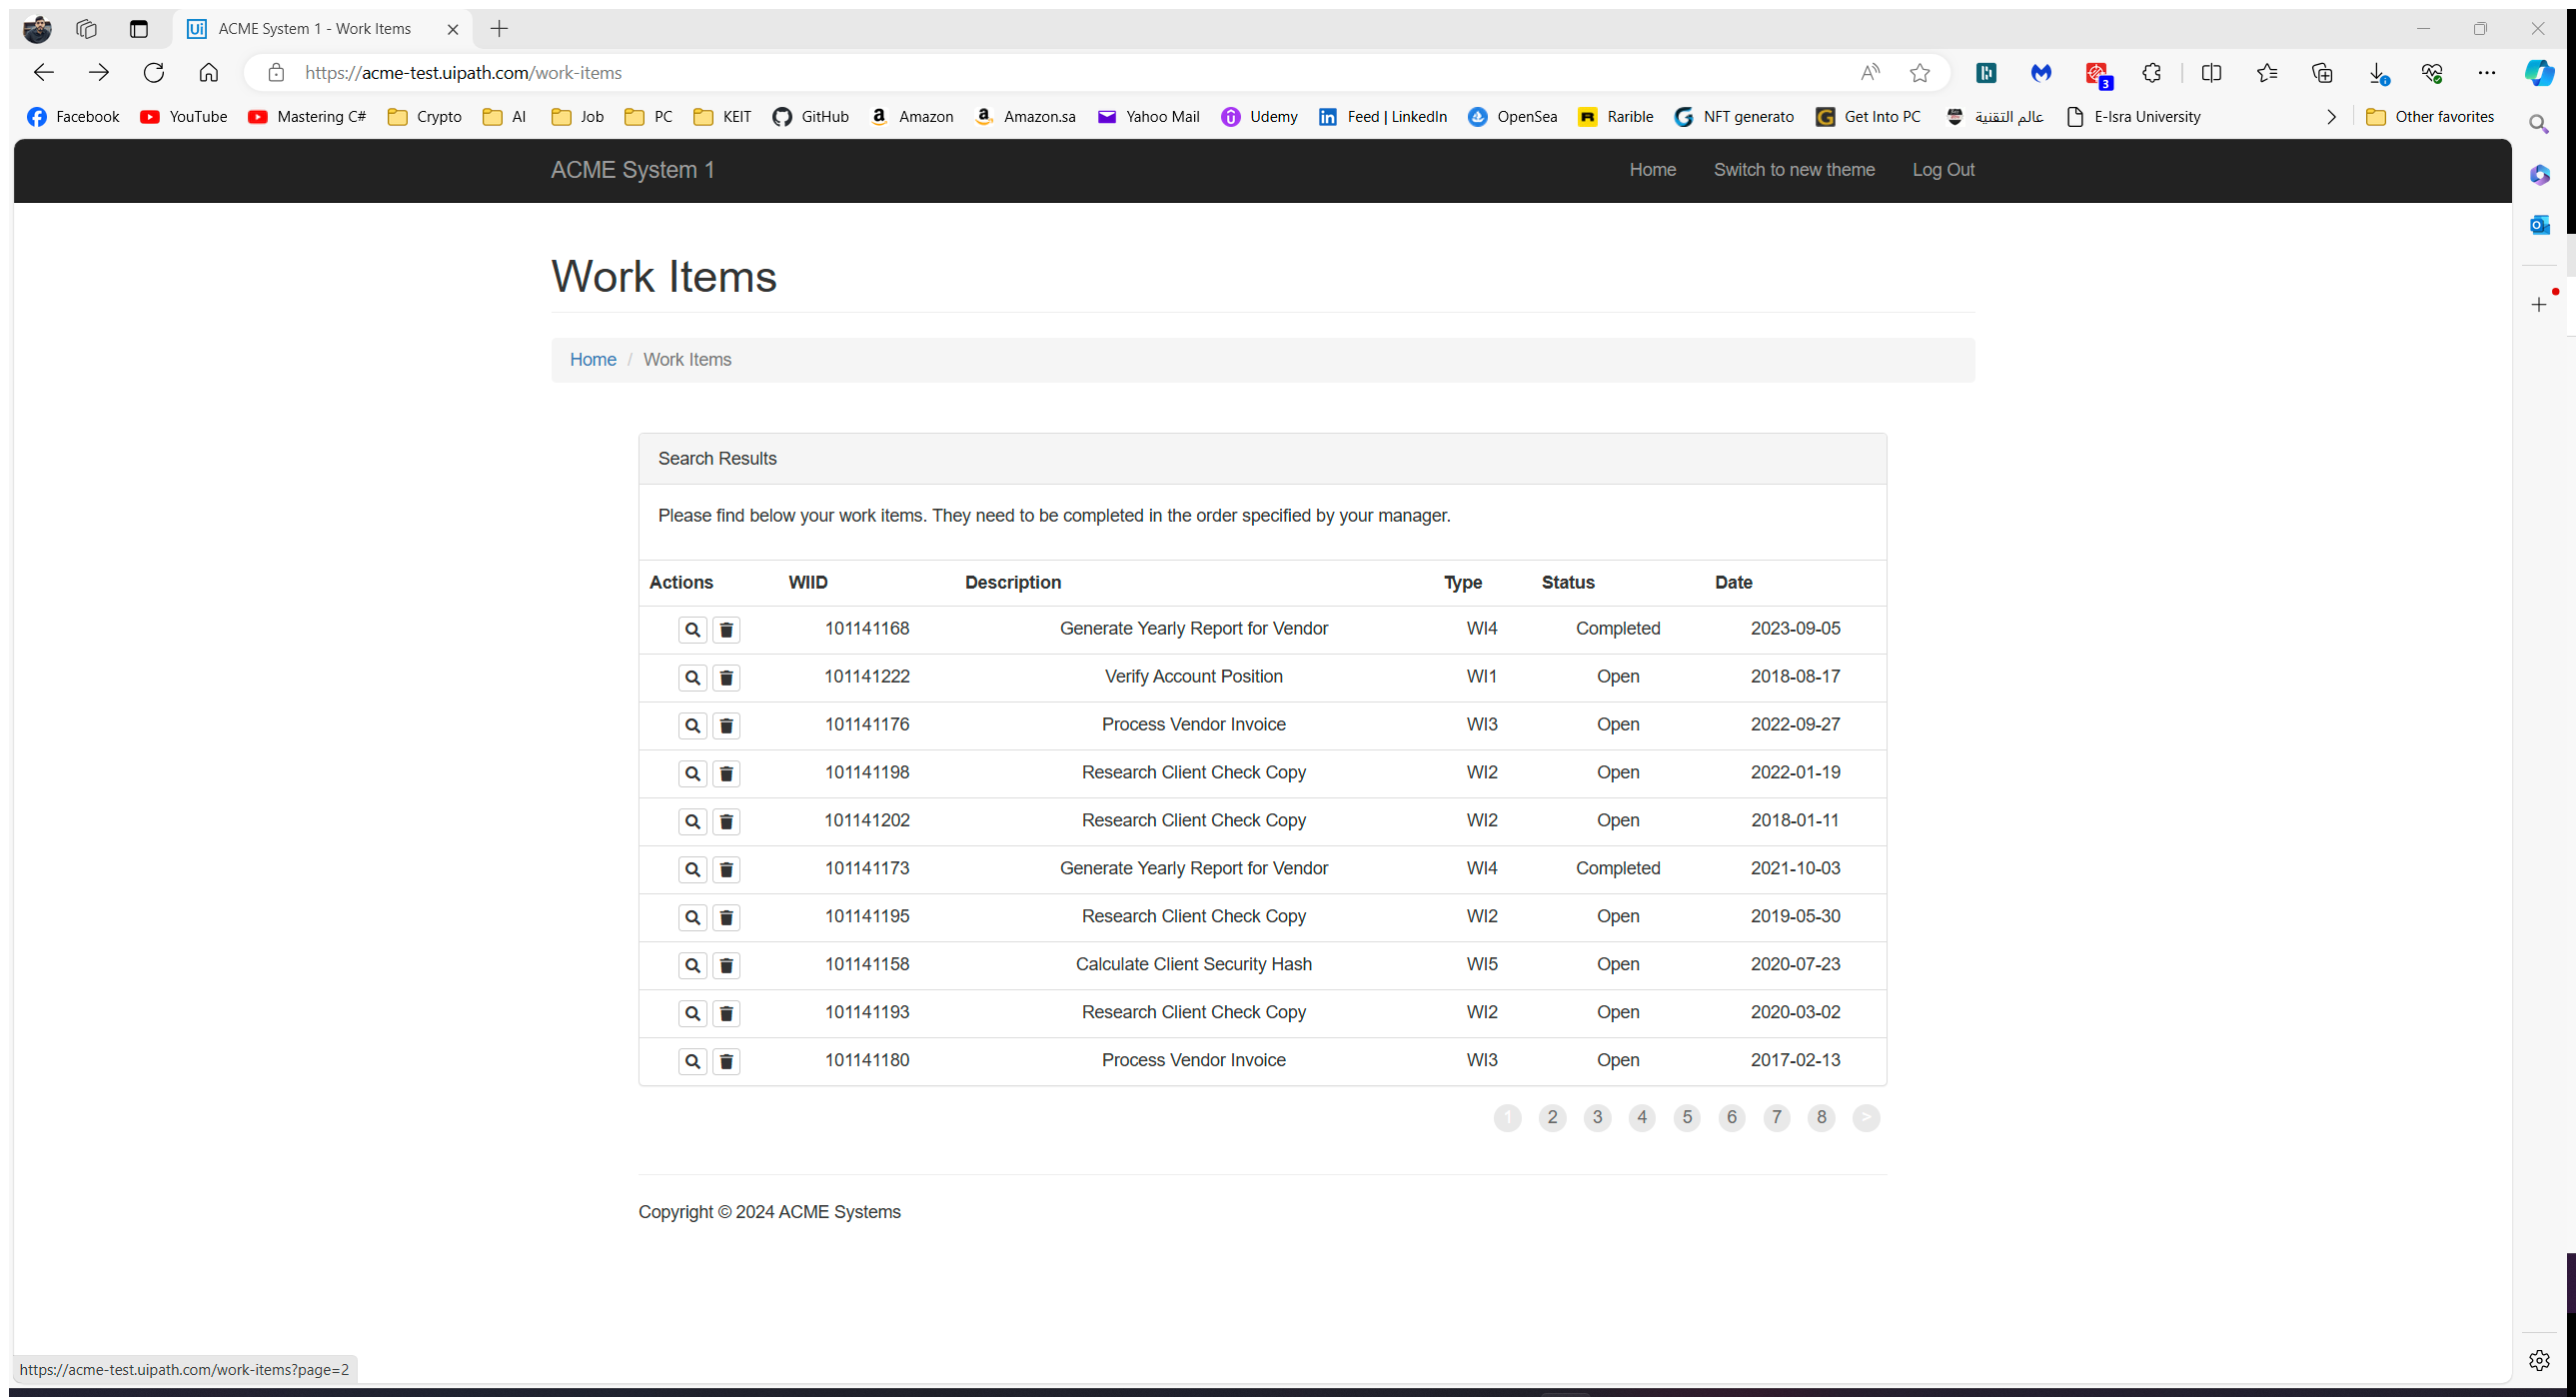
Task: A Dispatcher - using the REF without Queue Items design.
Workflow: System1_ ScrapeDataTable

Step 1: Attach Browser Work Items in window 'ACME System 1 - Work Items' (msedge.exe)

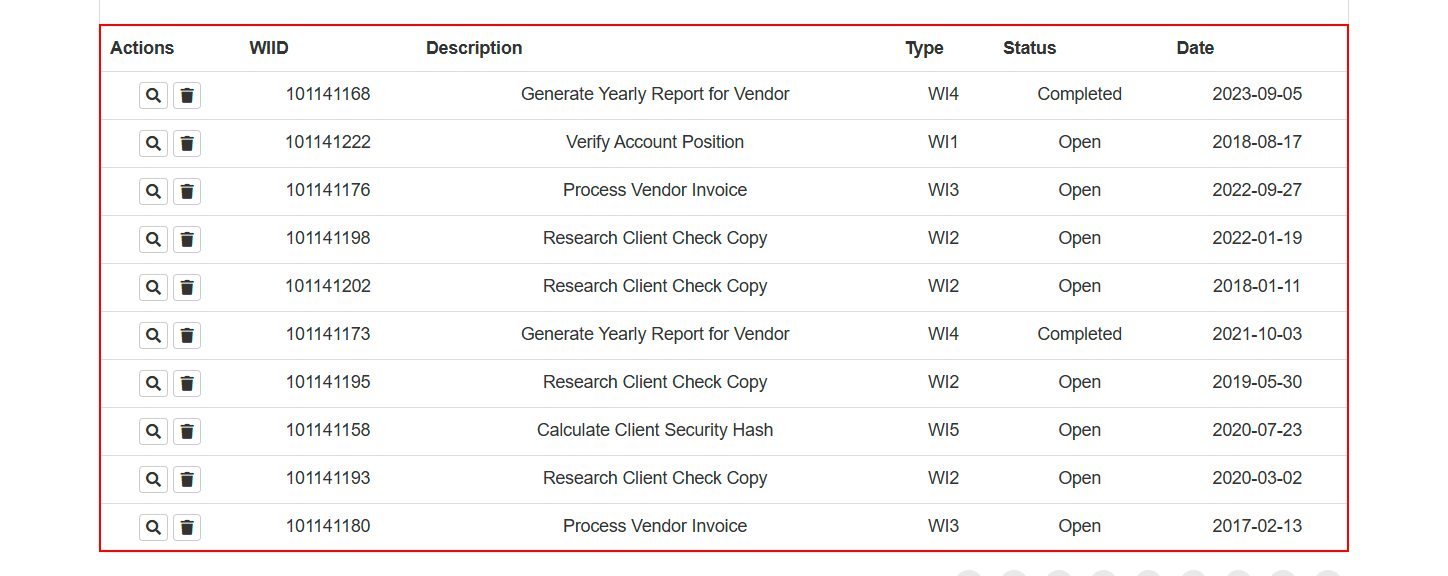
Step 2: get-text from the table